pico-8 play session: mixed d-pad (fixed 12-tick cycle)

[t = 1 s] mixed d-pad (1.2s cycle ×~1): → ← ↑ ↓ + 🅾/❎ taps, ~1s
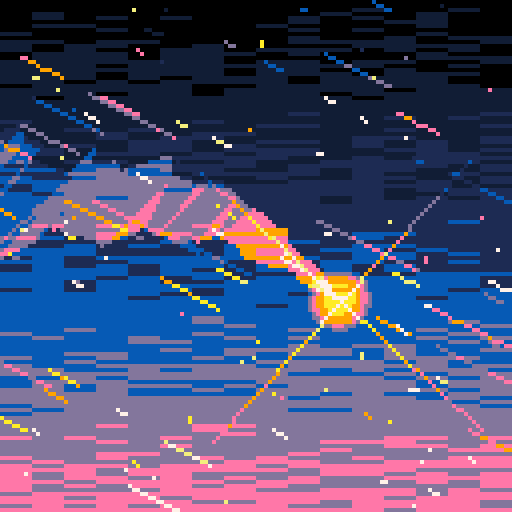
[t = 2 s] mixed d-pad (1.2s cycle ×~1): → ← ↑ ↓ + 🅾/❎ taps, ~2s
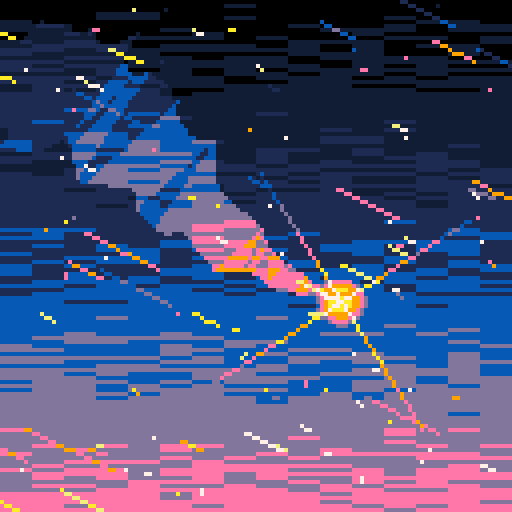
[t = 6 s] mixed d-pad (1.2s cycle ×~5): → ← ↑ ↓ + 🅾/❎ taps, ~6s
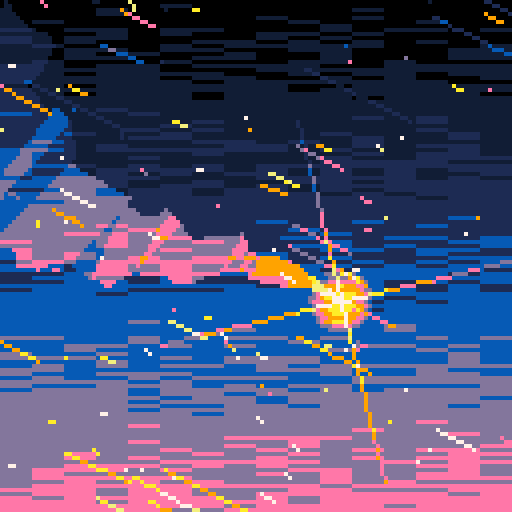
[t = 8 s] mixed d-pad (1.2s cycle ×~6): → ← ↑ ↓ + 🅾/❎ taps, ~8s
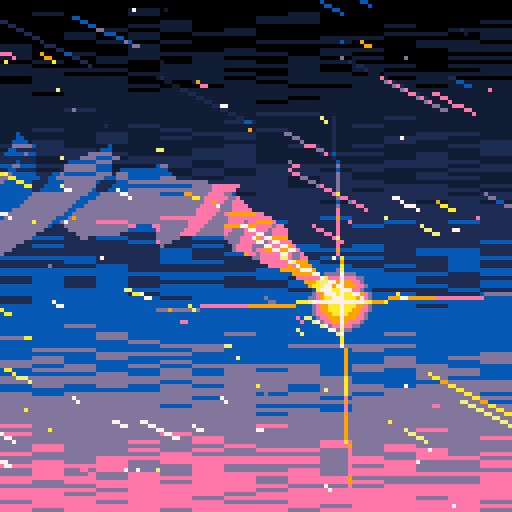

pico-8 cartridge
version 36
__lua__
-- shooting star
-- by sako and muse_energy

function _init()
	-- replace palette
	pal({129,1,140,13,14,9,10,135,7,7,7,7,7,7,7},1)
	
	star={
		x=85,
		y=75,
		s=32+rnd(16),--size
		a=rnd(1),				--angle
	}
	
	trail={}
	
	bgstars={}
	for i=1,128 do
		local s={
			x=rnd(128),
			y=rnd(128),
			xprev=0,
			yprev=0,
			n=1+flr(rnd(9)),
			d=rnd(1)^4 --distance
		}
		add(bgstars,s)
	end
	
	spd=32 	--move speed
	
	music(0)
end

function _update()
	star.s=32+rnd(24)
	star.a-=0.0025
	
	-- update trail
	while #trail>64 do
		del(trail,trail[1])
	end
	
	for tp in all(trail) do
		tp.x+=tp.xvel
		tp.y+=tp.yvel
	end
	
	local s=sin(time()*0.6)*0.7
	local w=0.5+sin(time()*6)*0.1
	local r=0.15
	for i=-1,1,2 do
		local tp={}
		tp.x=star.x
		tp.y=star.y
		tp.xvel=-spd*0.1-s/2+i*w-r+rnd(r*2)
		tp.yvel=-spd*0.1*0.5+s-i*w-r+rnd(r*2)
		add(trail,tp)
	end
	
	-- update bg stars
	for s in all(bgstars) do
		if s.x<0 then
			s.x=128+spd*s.d
			s.y=rnd(128)
			s.n=1+flr(rnd(9))
		end
		
		if s.y<0 then
			s.y=128+spd*s.d
			s.x=rnd(128)
		end
	
		s.xprev=s.x
		s.yprev=s.y
		s.x-=spd*s.d
		s.y-=spd*s.d*0.5
	end
end

function _draw()
	cls()
	
	--	draw trail
	local x0=star.x
	local y0=star.y
	local x1=star.x
	local y1=star.y
	local x2=x1
	local y2=y1
	local tb=star.s*0.05
	for i=#trail,1,-1 do
		x0,y0 = trail[i].x,trail[i].y
		local n=ceil(tb+rnd(1))
		if (n>0) p01_triangle_335(x0,y0,x1,y1,x2,y2,n)
		x2,y2 = x1,y1
		x1,y1 = trail[i].x,trail[i].y
		tb=max(0,tb-0.04)		
	end
	
	-- draw star
	for i=0,3 do
		local x2=star.x+cos(star.a+i/4)*star.s
		local y2=star.y+sin(star.a+i/4)*star.s
		line_a_g(star.x,star.y,x2,y2,4)
	end
	circfill_a_g(star.x,star.y,star.s/4,5)
	
	scr_gradient()
	
	-- draw bg stars
	for s in all(bgstars) do
		line_a(s.x,s.y,s.xprev,s.yprev,s.n-s.n*s.d)
	end
end

-->8
-- custom functions
function pset_a(x,y,n)
	if n>0 then
		local c=pget(x,y)
		local c2=min(flr(c+n),9)
		pset(x,y,c2)
	end
end

function line_a(x1,y1,x2,y2,n)
	x1,y1 = flr(x1+0.5),flr(y1+0.5)
	x2,y2 = flr(x2+0.5),flr(y2+0.5)
	local xr=x2-x1
	local yr=y2-y1
	
	if abs(xr)>abs(yr) then
		for x=x1,x2,sgn(xr) do
			local prog=(x-x1)/xr
			local y=flr(y1+yr*prog+0.5)
			pset_a(x,y,n)
		end
	else
		for y=y1,y2,sgn(yr) do
			local prog=(y-y1)/yr
			local x=flr(x1+xr*prog+0.5)
			pset_a(x,y,n)
		end
	end
end

function line_a_g(x1,y1,x2,y2,n)
	x1,y1 = flr(x1+0.5),flr(y1+0.5)
	x2,y2 = flr(x2+0.5),flr(y2+0.5)
	local xr=x2-x1
	local yr=y2-y1
	
	if abs(xr)>abs(yr) then
		for x=x1,x2,sgn(xr) do
			local prog=(x-x1)/xr
			local y=flr(y1+yr*prog+0.5)
			local _n=ceil(n-prog*n)
			pset_a(x,y,_n)
		end
	else
		for y=y1,y2,sgn(yr) do
			local prog=(y-y1)/yr
			local x=flr(x1+xr*prog+0.5)
			local _n=ceil(n-prog*n)
			pset_a(x,y,_n)
		end
	end
end

function rectfill_a(x1,y1,x2,y2,n)
	x1,y1 = flr(x1+0.5),flr(y1+0.5)
	x2,y2 = flr(x2+0.5),flr(y2+0.5)
	local xr=x2-x1
	local yr=y2-y1
	
	for y=y1,y2,sgn(yr) do
		for x=x1,x2,sgn(xr) do
			pset_a(x,y,n)
		end
	end
end

function circfill_a(x,y,r,n)
	-- copied from https://gamedev.stackexchange.com/questions/176036/how-to-draw-a-smoother-solid-fill-circle
	local d=r*2
	for _y=0,d do
		for _x=0,d do
			if ((_x-r)^2+(_y-r)^2)<=r^2 then
				pset_a(x+_x-r,y+_y-r,n)
			end
		end
	end
end

function circfill_a_g(x,y,r,n)
	-- copied from https://gamedev.stackexchange.com/questions/176036/how-to-draw-a-smoother-solid-fill-circle
	local d=r*2
	for _y=0,d do
		for _x=0,d do
			local _n=n-((_x-r)^2+(_y-r)^2)/r^2*9
			pset_a(x+_x-r,y+_y-r,_n)
		end
	end
end

function scr_gradient()
	for y=0,127 do
		for i=0,15 do
			local amt=flr(y/26+rnd(1))
			local a=0x6000+y*64+i*4
			local b=$a
			local n=0x1111.1111*amt
			poke4(a,b+n)
		end
	end
end

--	@po1
--	copied from lexaloffle.com/bbs/?tid=31478
function p01_trapeze_h(l,r,lt,rt,y0,y1)
 lt,rt=(lt-l)/(y1-y0),(rt-r)/(y1-y0)
 if(y0<0)l,r,y0=l-y0*lt,r-y0*rt,0
 y1=min(y1,128)
 for y0=y0,y1 do
  rectfill(l,y0,r,y0)
  l+=lt
  r+=rt
 end
end
function p01_trapeze_w(t,b,tt,bt,x0,x1)
 tt,bt=(tt-t)/(x1-x0),(bt-b)/(x1-x0)
 if(x0<0)t,b,x0=t-x0*tt,b-x0*bt,0
 x1=min(x1,128)
 for x0=x0,x1 do
  rectfill(x0,t,x0,b)
  t+=tt
  b+=bt
 end
end
function p01_triangle_335(x0,y0,x1,y1,x2,y2,col)
 color(col)
 if(y1<y0)x0,x1,y0,y1=x1,x0,y1,y0
 if(y2<y0)x0,x2,y0,y2=x2,x0,y2,y0
 if(y2<y1)x1,x2,y1,y2=x2,x1,y2,y1
 if max(x2,max(x1,x0))-min(x2,min(x1,x0)) > y2-y0 then
  col=x0+(x2-x0)/(y2-y0)*(y1-y0)
  p01_trapeze_h(x0,x0,x1,col,y0,y1)
  p01_trapeze_h(x1,col,x2,x2,y1,y2)
 else
  if(x1<x0)x0,x1,y0,y1=x1,x0,y1,y0
  if(x2<x0)x0,x2,y0,y2=x2,x0,y2,y0
  if(x2<x1)x1,x2,y1,y2=x2,x1,y2,y1
  col=y0+(y2-y0)/(x2-x0)*(x1-x0)
  p01_trapeze_w(y0,y0,y1,col,x0,x1)
  p01_trapeze_w(y1,col,y2,y2,x1,x2)
 end
end
__gfx__
00000000000000000000000000000000000000000000000000000000000000000000000000000000000000000000000000000000000000000000000000000000
00000000000000000000000000000000000000000000000000000000000000000000000000000000000000000000000000000000000000000000000000000000
00700700000000000000000000000000000000000000000000000000000000000000000000000000000000000000000000000000000000000000000000000000
00077000000000000000000000000000000000000000000000000000000000000000000000000000000000000000000000000000000000000000000000000000
00077000000000000000000000000000000000000000000000000000000000000000000000000000000000000000000000000000000000000000000000000000
00700700000000000000000000000000000000000000000000000000000000000000000000000000000000000000000000000000000000000000000000000000
